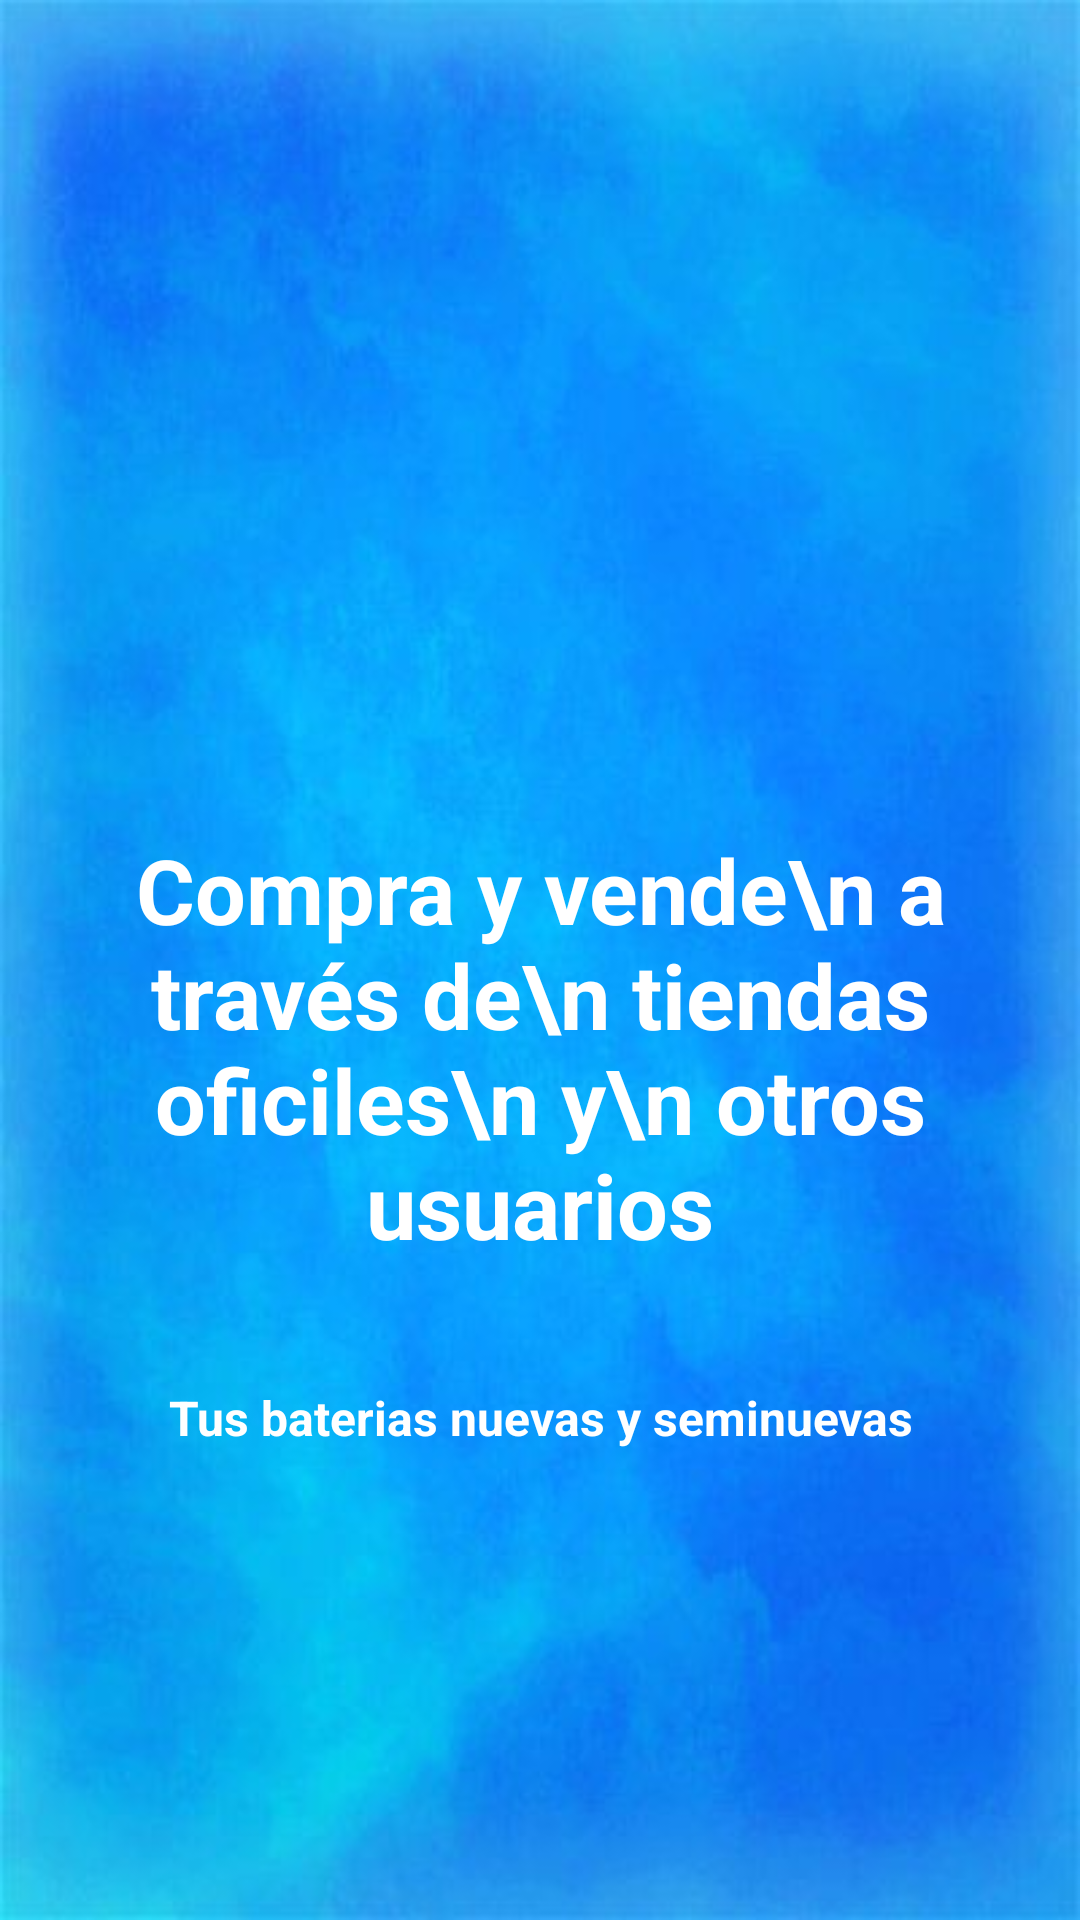

Layout XML and referenced resources for this Android screen:
<!-- AndroidManifest.xml: application theme AppTheme -->
<!-- res/layout/welcome_slider.xml -->
<?xml version="1.0" encoding="utf-8"?>
<RelativeLayout xmlns:android="http://schemas.android.com/apk/res/android"
    android:layout_width="match_parent"
    android:layout_height="match_parent"
    android:background="@drawable/fondo_3">

    <LinearLayout
        android:layout_width="wrap_content"
        android:layout_height="wrap_content"
        android:layout_centerInParent="true"
        android:gravity="center_horizontal"
        android:orientation="vertical">

        <ImageView
            android:layout_width="@dimen/img_width_height"
            android:layout_height="@dimen/img_width_height"
            android:src="@drawable/ic_shop" />

        <TextView
            android:layout_width="wrap_content"
            android:layout_height="wrap_content"
            android:gravity="center"
            android:text="Compra y vende\n a través de\n tiendas oficiles\n y\n otros usuarios"
            android:textColor="@android:color/white"
            android:textSize="@dimen/slide_title"
            android:textStyle="bold" />

        <TextView
            android:layout_width="wrap_content"
            android:layout_height="wrap_content"
            android:layout_marginTop="20dp"
            android:paddingLeft="@dimen/desc_padding"
            android:paddingTop="20dp"
            android:paddingRight="@dimen/desc_padding"
            android:text="Tus baterias nuevas y seminuevas"
            android:textAlignment="center"
            android:textColor="@android:color/white"
            android:textSize="@dimen/slide_desc"
            android:textStyle="bold" />

    </LinearLayout>

</RelativeLayout>
<!-- resources referenced by this layout -->
<resources>
  <dimen name="desc_padding">40dp</dimen>
  <dimen name="img_width_height">120dp</dimen>
  <dimen name="slide_desc">16dp</dimen>
  <dimen name="slide_title">30dp</dimen>
  <!-- drawable fondo_3: jpg bitmap (drawable, 20658 bytes) -->
  <style name="AppTheme" parent="Theme.AppCompat.Light.NoActionBar">
          
          <item name="colorPrimary">@color/colorPrimary</item>
          <item name="colorPrimaryDark">@color/colorPrimaryDark</item>
          <item name="colorAccent">@color/colorAccent</item>
          <item name="fontFamily">@font/orbitron</item>
      </style>
  <color name="colorPrimary">#33b0ed</color>
  <color name="colorPrimaryDark">#138dc8</color>
  <color name="colorAccent">#138dc8</color>
</resources>
